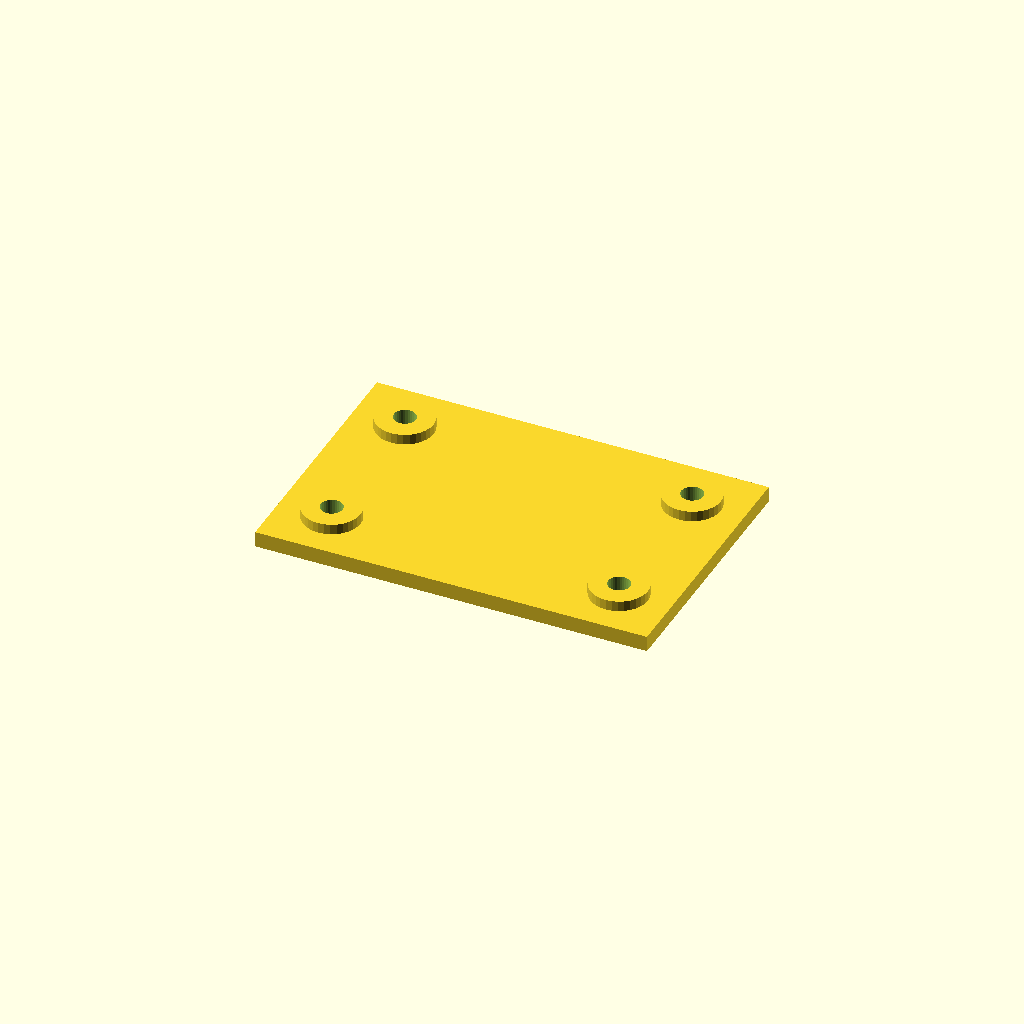
Cell 1: rendered with the file's own defaults.
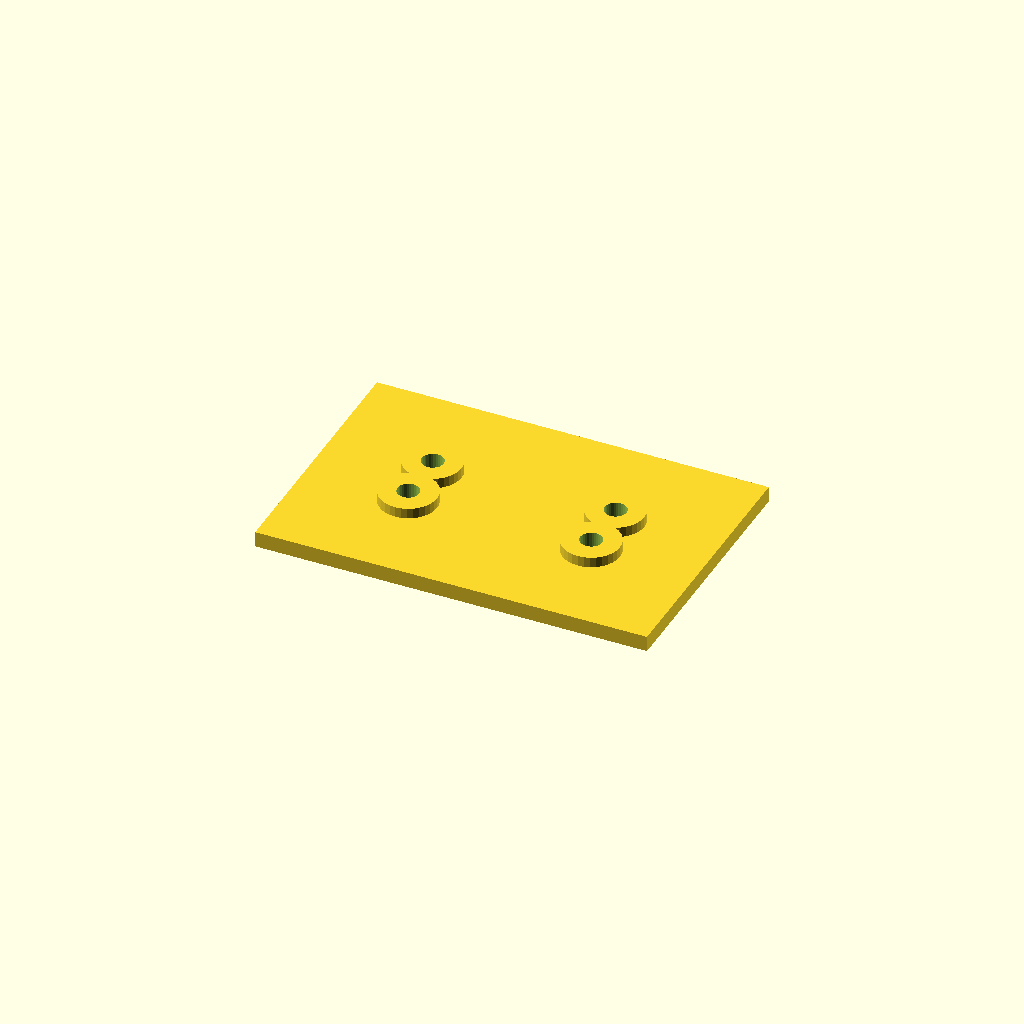
Cell 2 — edge set to 40, the other parameters unchanged.
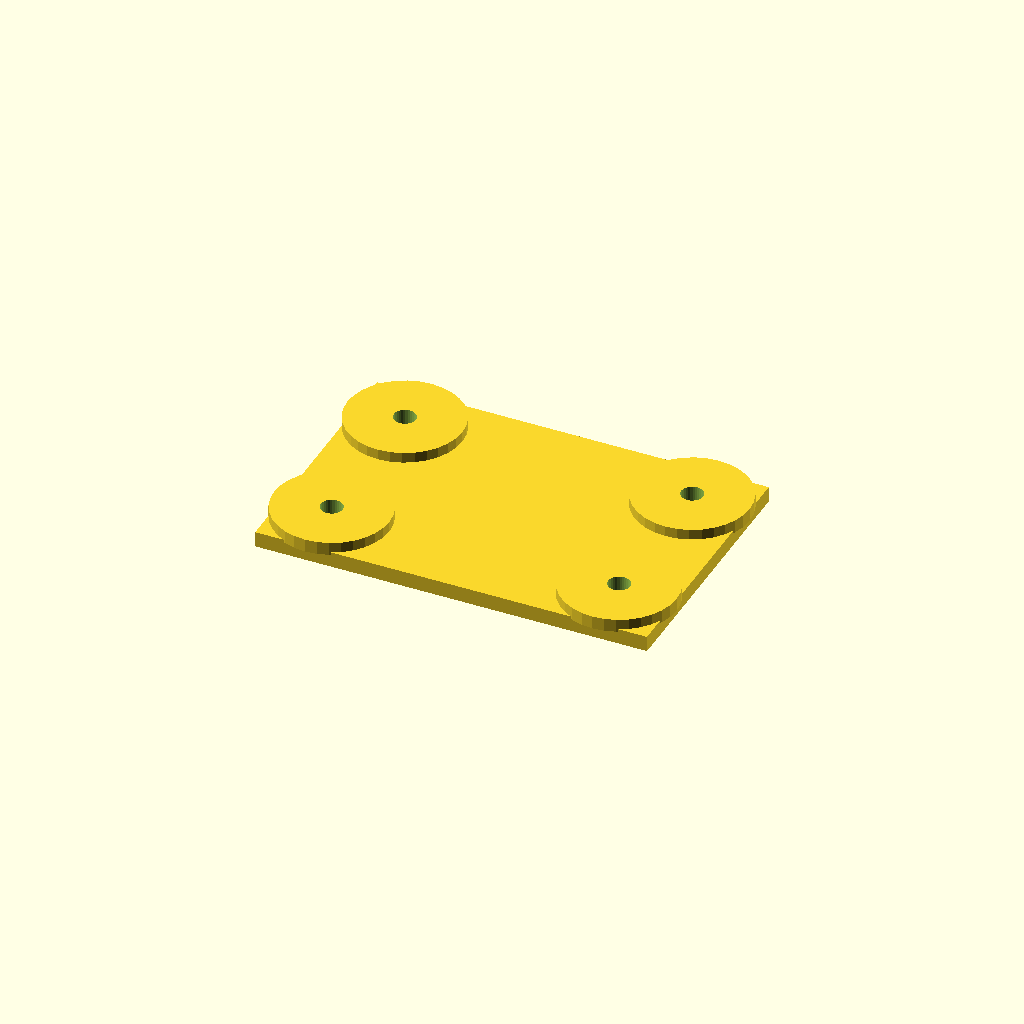
Cell 3 — boss_d set to 44, the other parameters unchanged.
All cells are drawn from one camera (rotation 55°, 0°, 25°, orthographic, colour scheme Cornfield), so only the parameter changes between them.
Source of the model, optional_data/data/place1/anchorpads/part_0139.scad:
$fn = 32;

// ----------------------------------------------------------------------
// Anchor pads 150 x 100 x 10
// four corner bosses with anchor holes
// ----------------------------------------------------------------------

// --- parameters (mm) ---
plate = [150, 100, 6];  // base plate size (x, y, z)
pads = 4;               // boss count, one per corner
edge = 20;              // boss centre offset from the plate edge
boss_d = 22;            // boss diameter
boss_h = 4;             // boss height above the base plate
hole_d = 8.4;           // hole diameter

// --- derived feature positions (mm) ---
height = plate[2] + boss_h;      // = 10   overall height of the part
corner_x = plate[0] / 2 - edge;  // = 55   boss centre X
corner_y = plate[1] / 2 - edge;  // = 30   boss centre Y
feature_centers = [
  [corner_x, corner_y],
  [-corner_x, corner_y],
  [-corner_x, -corner_y],
  [corner_x, -corner_y]
];   // boss centres, anchor holes are drilled there

// base plate, four bosses standing on it, anchor holes all the way through
difference() {
  union() {
    cube(plate, center = true);
    for (centre = feature_centers)
      translate([centre[0], centre[1], plate[2] / 2 - 1])
        cylinder(d = boss_d, h = boss_h + 1);
  }
  for (centre = feature_centers)
    translate([centre[0], centre[1], -height])
      cylinder(d = hole_d, h = 2 * height + 2);  // through boss and plate
}
Parameter table extracted from the source (name, type, default, range or options):
plate: vector, default [150, 100, 6]
pads: number, default 4
edge: number, default 20
boss_d: number, default 22
boss_h: number, default 4
hole_d: number, default 8.4
